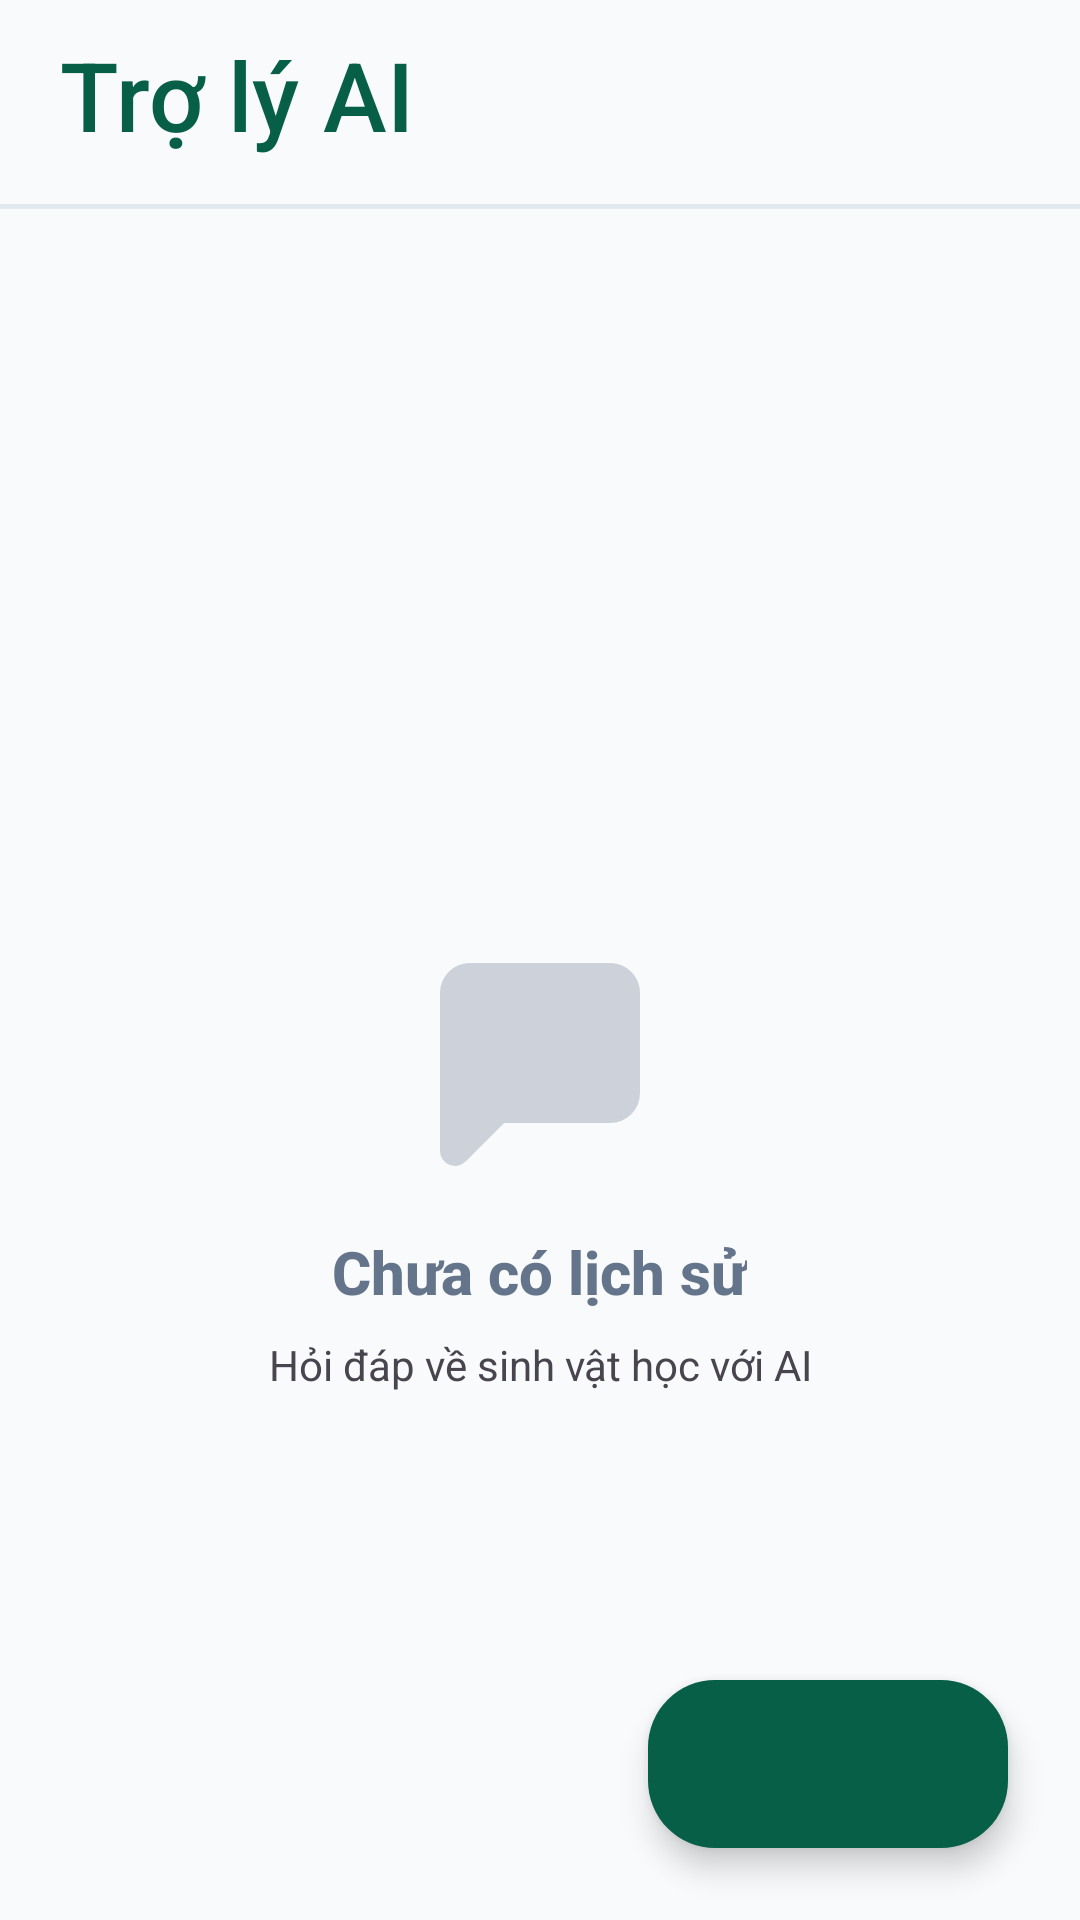

The Android layout XML behind this screen, and the referenced resources:
<!-- AndroidManifest.xml: application theme Theme.EcoLens -->
<!-- res/layout/screen_assistant_modern.xml -->
<?xml version="1.0" encoding="utf-8"?>
<androidx.coordinatorlayout.widget.CoordinatorLayout
        xmlns:android="http://schemas.android.com/apk/res/android"
        xmlns:app="http://schemas.android.com/apk/res-auto"
        android:layout_width="match_parent"
        android:layout_height="match_parent"
        android:background="@color/background">

    

    <LinearLayout
            android:layout_width="match_parent"
            android:layout_height="match_parent"
            android:orientation="vertical"
            android:animateLayoutChanges="true"
            android:paddingTop="10dp"
            android:paddingBottom="10dp">

        
        <TextView
                android:layout_width="wrap_content"
                android:layout_height="wrap_content"
                android:layout_marginBottom="15dp"
                android:text="@string/my_garden_title"
                android:paddingStart="@dimen/padding_screen_horizontal"
                android:paddingEnd="@dimen/padding_screen_horizontal"

                style="@style/TextAppearance.App.Display"
                android:textColor="@color/primary"/>

        <View
                android:layout_width="match_parent"
                android:background="@color/border_normal"
                android:layout_marginStart="-20dp"
                android:layout_marginBottom="10dp"
                android:layout_marginEnd="-20dp"
                android:layout_height="1.5dp"/>

        
        <FrameLayout
                android:layout_width="match_parent"
                android:layout_height="0dp"
                android:layout_weight="1"
                android:paddingStart="@dimen/padding_screen_horizontal"
                android:paddingEnd="@dimen/padding_screen_horizontal">

            
            <androidx.recyclerview.widget.RecyclerView
                    android:id="@+id/rvChatHistory"
                    android:layout_width="match_parent"
                    android:layout_height="match_parent"
                    android:clipToPadding="false"
                    android:scrollbars="none"
                    android:overScrollMode="ifContentScrolls"
                    android:paddingBottom="80dp"/>

            
            <LinearLayout
                    android:layout_marginTop="34.5dp"
                    android:id="@+id/emptyStateContainer"
                    android:layout_width="wrap_content"
                    android:layout_height="wrap_content"
                    android:layout_gravity="center"
                    android:orientation="vertical"
                    android:gravity="center_horizontal"
                    android:padding="@dimen/spacing_xl">

                <ImageView
                        android:layout_width="80dp"
                        android:layout_height="80dp"
                        android:src="@drawable/ic_chat_bot"
                        android:alpha="0.3"
                        app:tint="@color/text_secondary"
                        android:contentDescription="@string/my_garden_title"/>

                <TextView
                        android:layout_width="wrap_content"
                        android:layout_height="wrap_content"
                        android:text="@string/history_empty"
                        style="@style/TextAppearance.App.Headline3"
                        android:textColor="@color/text_secondary"
                        android:layout_marginTop="@dimen/spacing_md"/>

                <TextView
                        android:layout_width="wrap_content"
                        android:layout_height="wrap_content"
                        android:text="@string/garden_subtitle"
                        style="@style/TextAppearance.App.Body2"
                        android:layout_marginTop="@dimen/spacing_xs"
                        android:textAlignment="center"/>
            </LinearLayout>

        </FrameLayout>

    </LinearLayout>

    
    <com.google.android.material.floatingactionbutton.ExtendedFloatingActionButton
            android:id="@+id/fabNewChat"
            android:layout_width="wrap_content"
            android:layout_height="wrap_content"
            android:layout_gravity="bottom|end"
            android:layout_margin="@dimen/spacing_lg"
            android:layout_marginBottom="100dp"
            android:textColor="@color/white"
            app:icon="@drawable/ic_chat_add"
            app:iconSize="@dimen/icon_lg"
            app:iconTint="@color/white"
            style="@style/Widget.App.FloatingActionButton"/>

</androidx.coordinatorlayout.widget.CoordinatorLayout>
<!-- resources referenced by this layout -->
<resources>
  <color name="background">#F9FAFB</color>
  <color name="border_normal">#E2E8F0</color>
  <color name="primary">#065F46</color>
  <color name="text_secondary">#64748B</color>
  <color name="white">#FFFFFF</color>
  <dimen name="icon_lg">32dp</dimen>
  <dimen name="padding_screen_horizontal">20dp</dimen>
  <dimen name="spacing_lg">24dp</dimen>
  <dimen name="spacing_md">16dp</dimen>
  <dimen name="spacing_xl">32dp</dimen>
  <dimen name="spacing_xs">8dp</dimen>
  <string name="garden_subtitle">Hỏi đáp về sinh vật học với AI</string>
  <string name="history_empty">Chưa có lịch sử</string>
  <string name="my_garden_title">Trợ lý AI</string>
  <style name="TextAppearance.App.Body2">
          <item name="android:textSize">@dimen/text_body_small</item>
          <item name="android:textColor">?attr/colorOnSurfaceVariant</item>
          <item name="android:lineSpacingExtra">4dp</item>
      </style>
  <style name="TextAppearance.App.Display" parent="TextAppearance.Material3.DisplaySmall">
          <item name="android:textSize">@dimen/text_display</item>
          <item name="android:textColor">?attr/colorOnSurface</item>
          <item name="fontFamily">sans-serif-medium</item>
      </style>
  <style name="TextAppearance.App.Headline3">
          <item name="android:textSize">@dimen/text_h3</item>
          <item name="android:textColor">?attr/colorOnSurface</item>
          <item name="android:fontFamily">sans-serif-medium</item>
          <item name="android:textStyle">bold</item>
      </style>
  <style name="Widget.App.FloatingActionButton" parent="Widget.Material3.FloatingActionButton.Primary">
          <item name="elevation">@dimen/elevation_lg</item>
          <item name="pressedTranslationZ">@dimen/elevation_xl</item>
          <item name="shapeAppearanceOverlay">@style/ShapeAppearance.App.SmallComponent</item>
          <item name="tint">@color/on_primary</item>
          <item name="backgroundTint">@color/primary</item>
      </style>
  <style name="Theme.EcoLens" parent="Base.Theme.EcoLens" />
  <dimen name="text_body_small">14sp</dimen>
  <dimen name="text_display">32sp</dimen>
  <dimen name="text_h3">20sp</dimen>
  <dimen name="elevation_lg">8dp</dimen>
  <dimen name="elevation_xl">12dp</dimen>
  <style name="ShapeAppearance.App.SmallComponent" parent="">
          <item name="cornerFamily">rounded</item>
          <item name="cornerSize">40%</item>
      </style>
  <color name="on_primary">#FFFFFF</color>
  <color name="green_primary">@color/primary</color>
  <color name="green_dark">@color/success_text</color>
  <color name="green_light">@color/primary_light</color>
  <color name="background_light">@color/surface_variant</color>
  <style name="WindowAnimationTransition">
          <item name="android:windowEnterAnimation">@android:anim/fade_in</item>
          <item name="android:windowExitAnimation">@android:anim/fade_out</item>
      </style>
  <style name="Widget.EcoLens.FloatingActionButton" parent="Widget.Material3.FloatingActionButton.Primary">
          <item name="tint">@android:color/white</item>
          <item name="elevation">6dp</item>
      </style>
  <color name="success_text">#065F46</color>
  <color name="primary_light">#10B981</color>
  <color name="surface_variant">#F9FAFB</color>
  <style name="TextAppearance.EcoLens.BottomNav.Active" parent="TextAppearance.Material3.LabelSmall">
          <item name="android:textStyle">bold</item>
          <item name="android:textSize">12sp</item>
      </style>
  <style name="TextAppearance.EcoLens.BottomNav.Inactive" parent="TextAppearance.Material3.LabelSmall">
          <item name="android:textStyle">normal</item>
          <item name="android:textSize">12sp</item>
      </style>
</resources>
